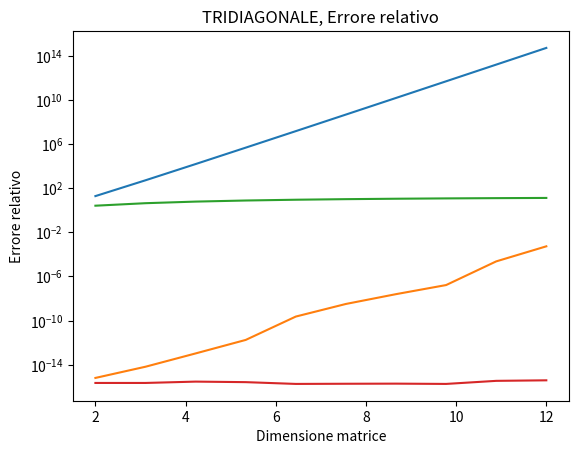

The matplotlib source for this figure:
import numpy as np
import numpy.matlib
import scipy.linalg
import scipy.linalg.decomp_lu as LUdec
import matplotlib.pyplot as plt

'''
METODI DIRETTI
'''

def es1(n):
    
    """
    1. Risoluzione di sistemi lineari con matrice generica.
    Scrivere uno script Python che:
        
        a) crea un problema test di dimensione variabile n la cui soluzione esatta sia il vettore x di tutti
        elementi unitari e b il termine noto ottenuto moltiplicando la matrice A per la soluzione x.
        
        b) calcola il numero di condizionamento (o una stima di esso).
    
        c) risolve il sistema lineare Ax = b con la fattorizzazione LU con pivoting.
    
    Problema Test: Un matrice di numeri casuali A generata con la funzione randn di Matlab (n variabile tra 10-1000)
        
    """
    
    A = np.matlib.rand((n, n))    # Si crea una matrice con valori random di dimensione nxn
    x = np.ones((n, 1))  # Matrice di uni di dimensione nx1 NON É UN VETTORE
    b = np.dot(A, x)      
    
    condA = np.linalg.cond(A, p=2) # Condizionamento della matrice A
    print('Condiz. di A = ', condA)
    
    lu, piv = LUdec.lu_factor(A)    # Ax = b <--> piv_L * x = b
    my_x = scipy.linalg.lu_solve((lu, piv), b)   

    print('Norm = ', scipy.linalg.norm(x - my_x, 2))  # errore assoluto
    print ('\n')
    
# Testing    
print('Caso n = 10: ')  
es1(10)
print('Caso n = 100: ')
es1(100)
print('Caso n = 1000: ')
es1(1000)

'''
Il numero di condizione é ovviamente variabile ad ogni esecuzione perché si é composta la matrice con numeri casuali, 
ma in generale, piú la dimensione del sistema aumenta, piú il numero di condizionamento aumenta. In questo caso, a differenza
delle apparenze, non aumenta in modo particolarmente elevato poiché la fattorizzazione LR CON PIVOTING é in realtá un metodo 
abbastanza stabile e non si fa influenzare particolarmente da problemi di condizionamento (a differenza della sua controparte senza pivoting).
A tal proposito, in quanto la dimensione del sistema é caratterizzata dalla forma n^p (con p norma) -> problema ben condizionato.

Per quanto riguarda la soluzione, il sistema di partenza Ax = b puó essere risolto risolvendo i due sistemi 
triangolari in ordine:     Ly = Pb     e     Rx = y
dove la matrice A nxn NON SINGOLARE é fattorizzabile con pivoting (PA = LU), con P matrice di permutazione,
L matrice triangolare inferiore con tutti 1 sulla diagonale e U triangolare superiore non singolare. 

'''


def es2(n, A):
    
    """
    2. Risoluzione di sistemi lineari con matrice simmetrica e definita positiva.
    Scrivere uno script Python:
        a) crea un problema test di dimensione variabile n la cui soluzione esatta sia il vettore x di tutti 
        elementi unitari e b il termine noto ottenuto moltiplicando la matrice A per la soluzione x.
        
        b) calcola il numero di condizione (o una stima di esso)
    
        c) risolve il sistema lineare Ax = b con la fattorizzazione di Cholesky
    
    Problema Test: 
        - matrice di Hilbert di dimensione n (con n variabile fra 2 e 15)
        
        - matrice tridiagonale simmetrica e definita positiva avente sulla diagonale elementi uguiali a 9
        e quelli sopra e sottodiagonali uguali a -4    
    """
    
    x = np.ones((n, 1))  # Vettore soluzione composto solo da elementi unitari
    b = np.dot(A, x)    
    
    condA = np.linalg.cond(A, p=2)   # Condizionamento della matrice A
    print('Condiz. di A = ', condA)

    # A = L * L^T
    L = scipy.linalg.cholesky(A, lower = True)
    
    # Per Cholesky si risolvono in ordine i sistemi Ly = b e L.Tx = y
    y = scipy.linalg.solve(L, b)
    my_x = scipy.linalg.solve(L.T, y)
    
    norm = scipy.linalg.norm(x - my_x, 2) / scipy.linalg.norm(x, 2)  # Errore relativo
    print('Norma = ', norm)
    print('\n')
    
    return(condA, norm)

####### Testing #######

FIXED_STOP = 12

######## Testing Hilbert ########
print('Caso Hilbert: -----------')
KA_Hilb = np.zeros((FIXED_STOP-2, 1)) # Inizializzazione degli array di condizionamento e errore relativo
Err_Hilb = np.zeros((FIXED_STOP-2, 1)) # Hanno dimensione FIXED_STOP - 2 perchè il problema parte da dim 2

for n in np.arange(2, FIXED_STOP): # Si verificano le condizioni dell'errore relativo e del condizionamento al variare di n
                                    # Ovvero la dimensione della matrice.
    A_Hilb = scipy.linalg.hilbert(n)
    (KA_Hilb[n - 2], Err_Hilb[n - 2]) = es2(n, A_Hilb)
    
############à Testing Matrice Tridiagonale ###############
print('Caso Tridiagonale: ----------')
KA_TriD = np.zeros((FIXED_STOP-2, 1))
Err_TriD = np.zeros((FIXED_STOP-2, 1))

for n in np.arange(2, FIXED_STOP):
    A_TriD = np.diag(9 * np.ones(n)) + np.diag(-4 * np.ones(n-1), k = -1) + np.diag(-4 * np.ones(n-1), k = 1) # K e la posizione di cui si slitta rispetto alla diagonale
    (KA_TriD[n - 2], Err_TriD[n - 2]) = es2(n, A_TriD)
    

###### PLOTTING ######

# Disegna il grafico del numero di condizione in funzione della dimensione del sistema. Caso Hilbert.
points = FIXED_STOP - 2  # Numero di punti da plottare sul grafo
dim_Matr_x = np.linspace(2, FIXED_STOP, points)

plt.semilogy(dim_Matr_x, KA_Hilb)      # Cambiare nel caso con plot al posto di semilogy
plt.title('HILBERT, Condizionamento')
plt.xlabel('Dimensione matrice')  # n
plt.ylabel('K(A)')
plt.show()

# Disegna il grafico dell'errore in norma 2 in funzione della dimensione del sistema. Caso Hilbert.
plt.semilogy(dim_Matr_x, Err_Hilb)  # Nel caso sostituire con plot
plt.title('HILBERT, Errore relativo')
plt.xlabel('Dimensione matrice')
plt.ylabel('Errore relativo') # ||my_x-x||_2 / ||x||_2
plt.show()

'''
Nel caso della fattorizzazione di Cholesky applicata su matrice di HILBERT, il numero di condizionamento
assume valori elevatissimi anche al passare dalla dimensione 2 alla dimensione 3 della matrice. Questo perché
la matrice di Hilbert é fortemente ill-conditioned: una minima variazione nei valori iniziali causa una grande
variazione nella soluzione finale, ció si applica anche all' errore relativo che come si vede dal grafico 
scala velocemente (peggiora) diversi ordini di grandezza.

'''

# Disegna il grafico del numero di condizione in funzione della dimensione del sistema. Caso Tridiagonale.
plt.semilogy(dim_Matr_x, KA_TriD)
plt.title('TRIDIAGONALE, Condizionamento')
plt.xlabel('Dimensione matrice')
plt.ylabel('K(A)')
plt.show()

# Disegna il grafico dell'errore in norma 2 in funzione della dimensione del sistema. Caso Tridiagonale.
plt.semilogy(dim_Matr_x, Err_TriD)
plt.title('TRIDIAGONALE, Errore relativo')
plt.xlabel('Dimensione matrice')
plt.ylabel('Errore relativo') # ||my_x-x||_2 / ||x||_2
plt.show()     

'''
Una matrice tridiagonale simmetrica e positiva invece é decisamente ben condizionata, in quanto tende ad essere
molto meno sensibile rispetto alle variazioni dei dati, sia dal punto di vista del condizionamento, che come
si vede dal grafico non cambia praticmamente nemmeno ordine di grandezza e l'errore relativo che ne cambia appena 1.'
In generale tutti i tipi di matrice tridiagonale sono considerate ben condizionate.
'''



    